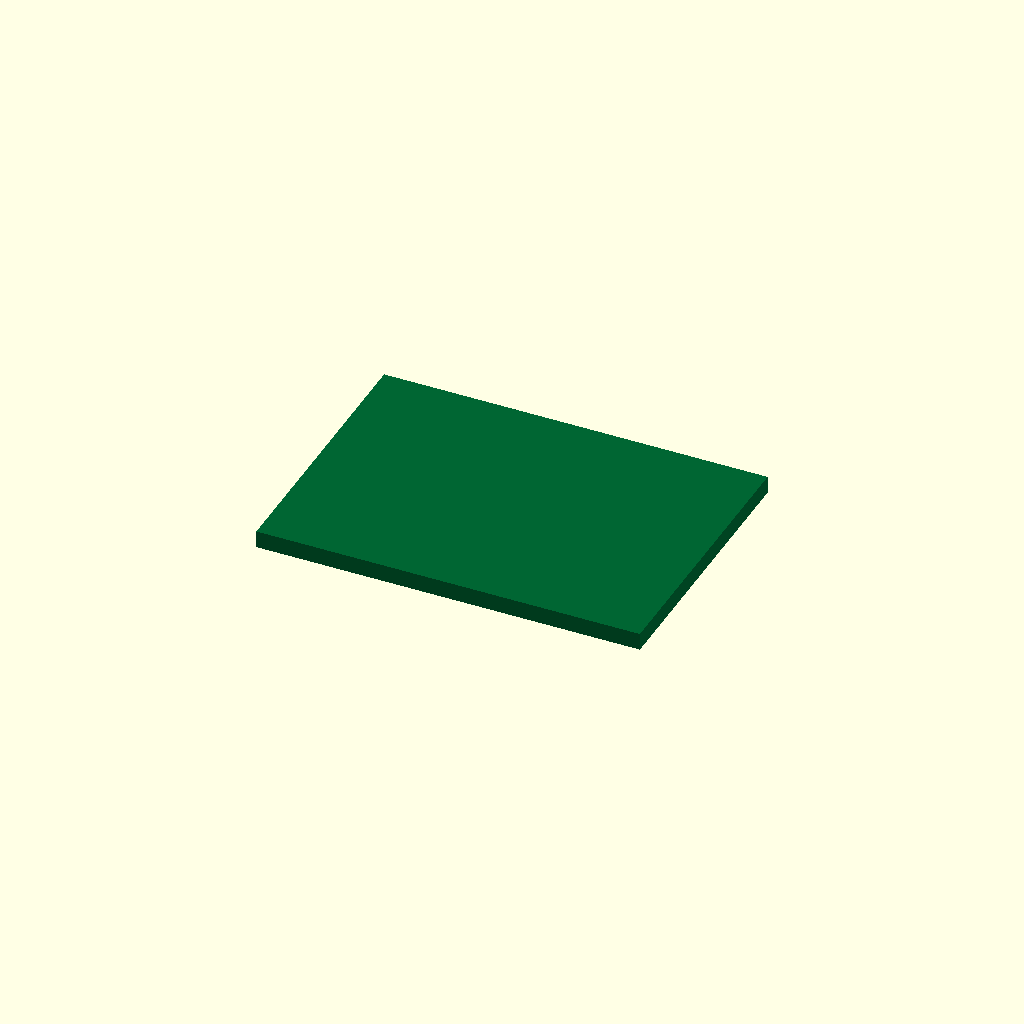
Cell 1: the model at its default parameters.
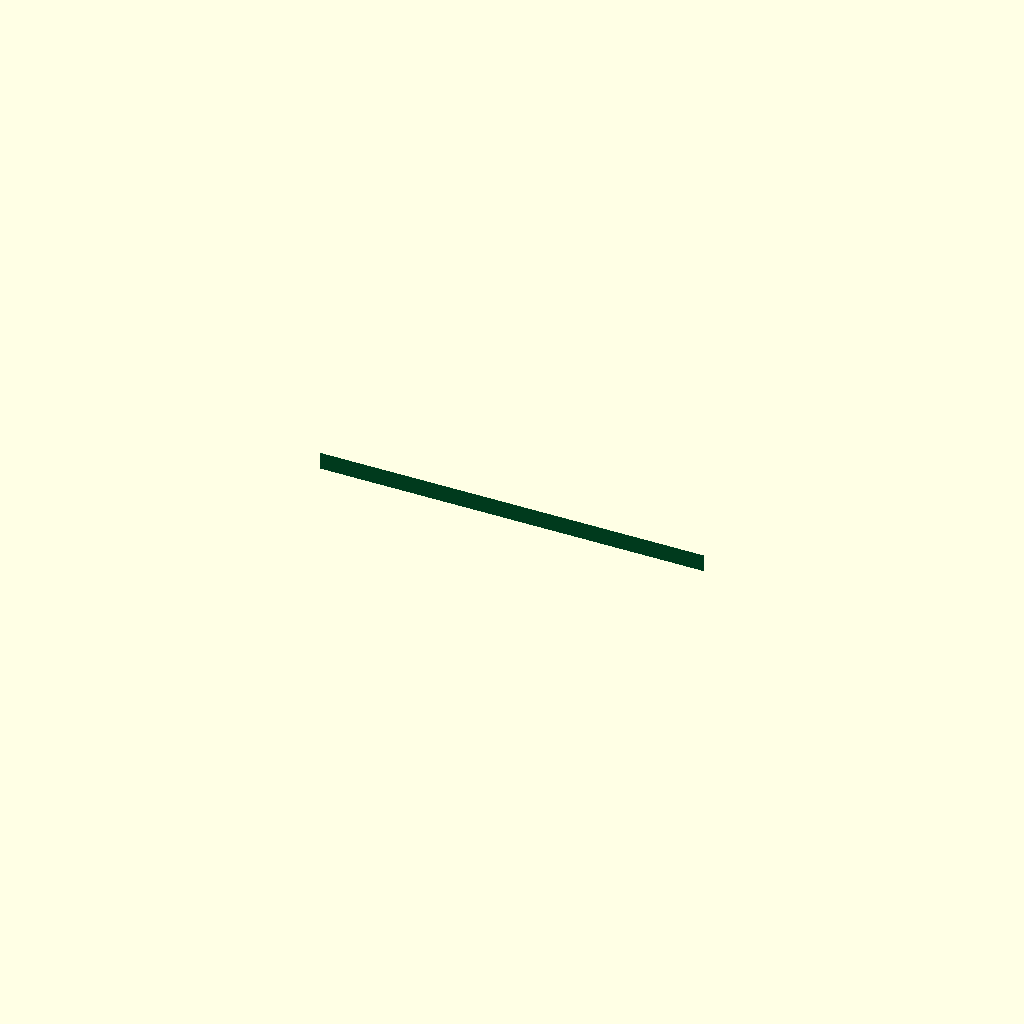
Cell 2: the same model with pcb_width = 0.01.
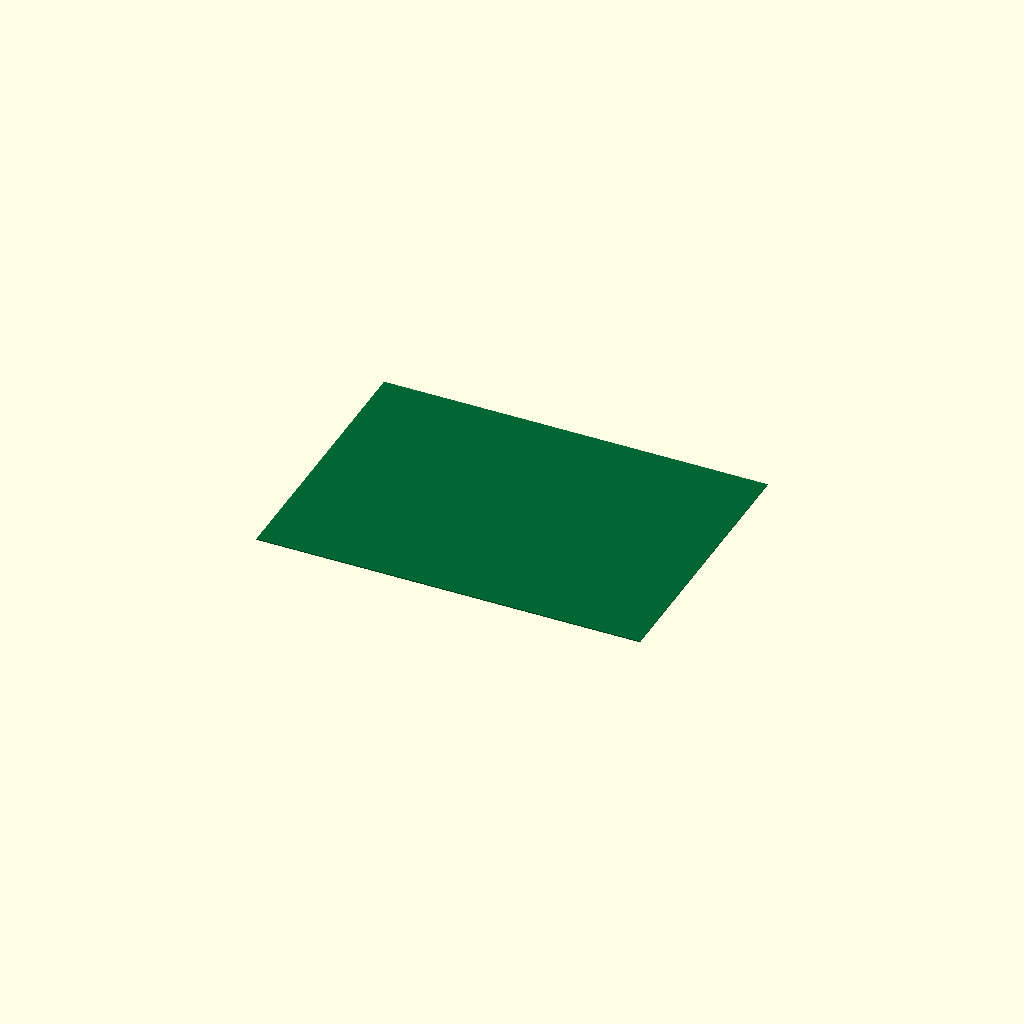
Cell 3 — pcb_thickness set to 0.1, the other parameters unchanged.
One fixed orthographic camera (rotation 55°, 0°, 25°; colour scheme Cornfield) for every cell.
The OpenSCAD source (results/nopscadlib/ablations/no_multiview/scad/pcb__PI_IO.scad):
// Parameters
pcb_length = 35.56; //[17.78:71.12:0.01]
pcb_width = 25.4; //[12.7:50.8:0.01]
pcb_thickness = 1.6; //[0.8:3.2:0.1]

// Geometry
module pcb_body() {
  color([0.0, 0.4, 0.2]) // Green color for PCB
  translate([0, 0, 0])
    cube([pcb_length, pcb_width, pcb_thickness], center=true);
}

// Final Output
module pcb_model() {
  union() {
    pcb_body();
  }
}

// Render the PCB model
pcb_model();
Parameter table extracted from the source (name, type, default, range or options):
pcb_length: number, default 35.56, range 0.01 to 17.78, step 71.12
pcb_width: number, default 25.4, range 0.01 to 12.7, step 50.8
pcb_thickness: number, default 1.6, range 0.1 to 0.8, step 3.2
